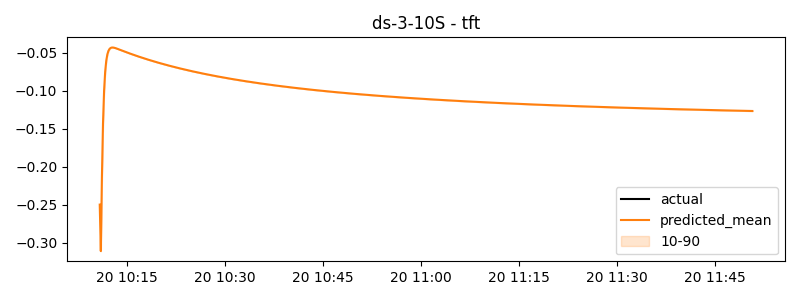

Values plotted in this chart, from the file beside it:
timestamp, actual, predicted
2024-11-20 10:10:50, -1.609, -0.25
2024-11-20 10:11:00, -1.607, -0.3113
2024-11-20 10:11:10, -1.605, -0.214
2024-11-20 10:11:20, -1.619, -0.1429
2024-11-20 10:11:30, -1.615, -0.09975
2024-11-20 10:11:40, -1.611, -0.07465
2024-11-20 10:11:50, -1.609, -0.06022
2024-11-20 10:12:00, -1.607, -0.05198
2024-11-20 10:12:10, -1.606, -0.04734
2024-11-20 10:12:20, -1.618, -0.04482
2024-11-20 10:12:30, -1.615, -0.04356
2024-11-20 10:12:40, -1.612, -0.04304
2024-11-20 10:12:50, -1.61, -0.04299
2024-11-20 10:13:00, -1.607, -0.0432
2024-11-20 10:13:10, -1.605, -0.04357
2024-11-20 10:13:20, -1.618, -0.04403
2024-11-20 10:13:30, -1.616, -0.04454
2024-11-20 10:13:40, -1.612, -0.04508
2024-11-20 10:13:50, -1.611, -0.04563
2024-11-20 10:14:00, -1.61, -0.04619
2024-11-20 10:14:10, -1.622, -0.04675
2024-11-20 10:14:20, -1.611, -0.0473
2024-11-20 10:14:30, -1.607, -0.04785
2024-11-20 10:14:40, -1.603, -0.0484
2024-11-20 10:14:50, -1.601, -0.04894
2024-11-20 10:15:00, -1.598, -0.04948
2024-11-20 10:15:10, -1.596, -0.05001
2024-11-20 10:15:20, -1.642, -0.05053
2024-11-20 10:15:30, -1.638, -0.05105
2024-11-20 10:15:40, -1.635, -0.05157
2024-11-20 10:15:50, -1.632, -0.05208
2024-11-20 10:16:00, -1.63, -0.05259
2024-11-20 10:16:10, -1.628, -0.05309
2024-11-20 10:16:20, -1.641, -0.05359
2024-11-20 10:16:30, -1.637, -0.05408
2024-11-20 10:16:40, -1.634, -0.05457
2024-11-20 10:16:50, -1.632, -0.05505
2024-11-20 10:17:00, -1.63, -0.05553
2024-11-20 10:17:10, -1.628, -0.05601
2024-11-20 10:17:20, -1.639, -0.05648
2024-11-20 10:17:30, -1.635, -0.05695
2024-11-20 10:17:40, -1.63, -0.05741
2024-11-20 10:17:50, -1.628, -0.05787
2024-11-20 10:18:00, -1.626, -0.05832
2024-11-20 10:18:10, -1.615, -0.05877
2024-11-20 10:18:20, -1.605, -0.05922
2024-11-20 10:18:30, -1.601, -0.05966
2024-11-20 10:18:40, -1.597, -0.0601
2024-11-20 10:18:50, -1.594, -0.06054
2024-11-20 10:19:00, -1.592, -0.06097
2024-11-20 10:19:10, -1.59, -0.0614
2024-11-20 10:19:20, -1.613, -0.06182
2024-11-20 10:19:30, -1.611, -0.06224
2024-11-20 10:19:40, -1.607, -0.06266
2024-11-20 10:19:50, -1.606, -0.06307
2024-11-20 10:20:00, -1.605, -0.06348
2024-11-20 10:20:10, -1.614, -0.06388
2024-11-20 10:20:20, -1.612, -0.06429
2024-11-20 10:20:30, -1.611, -0.06469
2024-11-20 10:20:40, -1.605, -0.06508
... 540 more rows
